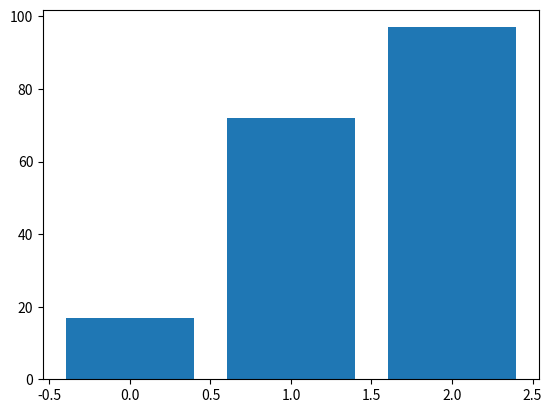

Write Python code to recreate this figure.
"""
# example of a line plot
from numpy import sin
from matplotlib import pyplot
# consistent interval for x-axis
x = [x*0.1 for x in range(101)]
# function of x for y-axis
y = sin(x)
# create line plot
pyplot.plot(x, y)
#show line plot
pyplot.show()
"""

# example 1 of a bar chart - con error

from random import seed
from random import randint
from matplotlib import pyplot
import numpy as np
# seed the random number generator
seed(1)
# names for categories
#x = ['red', 'green', 'blue'] Esta linea me genera error, dice no concatenar float con str
x = np.arange(0,3)
# quantities for each category
y = [randint(0, 100), randint(0, 100), randint(0, 100)]
# create bar chart
pyplot.bar(x,y)
"""
bar(x, height, *, align='center', **kwargs)
bar(x, height, width, *, align='center', **kwargs)
bar(x, height, width, bottom, *, align='center', **kwargs)
"""
# show line plot
pyplot.show()

"""
# Ejemplo 2 de Bar Chart
import time
import matplotlib.pyplot as plt
import numpy as np

def get_memory(t):
    "Simulate a function that returns system memory"
    return 100 * (0.5 + 0.5 * np.sin(0.5 * np.pi * t))

def get_cpu(t):
    "Simulate a function that returns cpu usage"
    return 100 * (0.5 + 0.5 * np.sin(0.2 * np.pi * (t - 0.25)))

def get_net(t):
    "Simulate a function that returns network bandwidth"
    return 100 * (0.5 + 0.5 * np.sin(0.7 * np.pi * (t - 0.1)))

def get_stats(t):
    return get_memory(t), get_cpu(t), get_net(t)

fig, ax = plt.subplots()
ind = np.arange(1, 4)

# show the figure, but do not block
plt.show(block=False)

pm, pc, pn = plt.bar(ind, get_stats(0))
pm.set_facecolor('r')
pc.set_facecolor('g')
pn.set_facecolor('b')
ax.set_xticks(ind)
ax.set_xticklabels(['Memory', 'CPU', 'Bandwidth'])
ax.set_ylim([0, 100])
ax.set_ylabel('Percent usage')
ax.set_title('System Monitor')

start = time.time()
for i in range(200):  # run for a little while
    m, c, n = get_stats(i / 10.0)

    # update the animated artists
    pm.set_height(m)
    pc.set_height(c)
    pn.set_height(n)

    # ask the canvas to re-draw itself the next time it
    # has a chance.
    # For most of the GUI backends this adds an event to the queue
    # of the GUI frameworks event loop.
    fig.canvas.draw_idle()
    try:
        # make sure that the GUI framework has a chance to run its event loop
        # and clear any GUI events.  This needs to be in a try/except block
        # because the default implementation of this method is to raise
        # NotImplementedError
        fig.canvas.flush_events()
    except NotImplementedError:
        pass

stop = time.time()
print("{fps:.1f} frames per second".format(fps=200 / (stop - start)))
"""